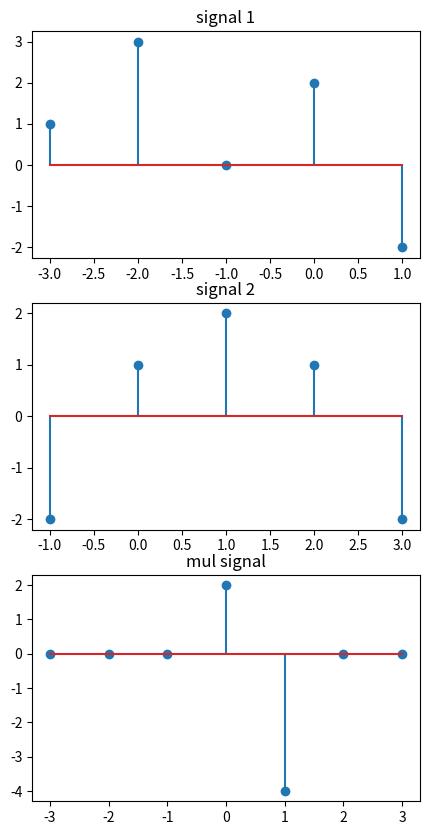

This figure's Python source:
import numpy as np
import matplotlib.pyplot as plt
# signal 1
t1 = [-3,-2,-1,0,1]
a1 = [1,3,0,2,-2]

# signal 2
t2 = [-1,0,1,2,3]
a2 = [-2,1,2,1,-2]

# signal additon
t_min = np.min([np.min(t1), np.min(t2)])
t_max = min = np.max([np.max(t1), np.max(t2)])

# total t length
t_length = abs(t_min)+abs(t_max) + 1

if np.min(t1) > np.min(t2):
    t1, t2 = t2, t1
    a1, a2 = a2, a1

a1_modify = np.zeros(t_length)
a1_modify[:len(a1)] = a1

a2_modify = np.zeros(t_length)
a2_modify[-len(a2):] = a2

a = a1_modify * a2_modify
t = np.arange(t_min, t_max+1)
plt.figure(figsize=(5,10))
plt.subplot(3,1,1).stem(t1, a1)
plt.title("signal 1")
plt.subplot(3,1,2).stem(t2, a2)
plt.title("signal 2")
plt.subplot(3,1,3).stem(t, a)
plt.title("mul signal")
plt.show()